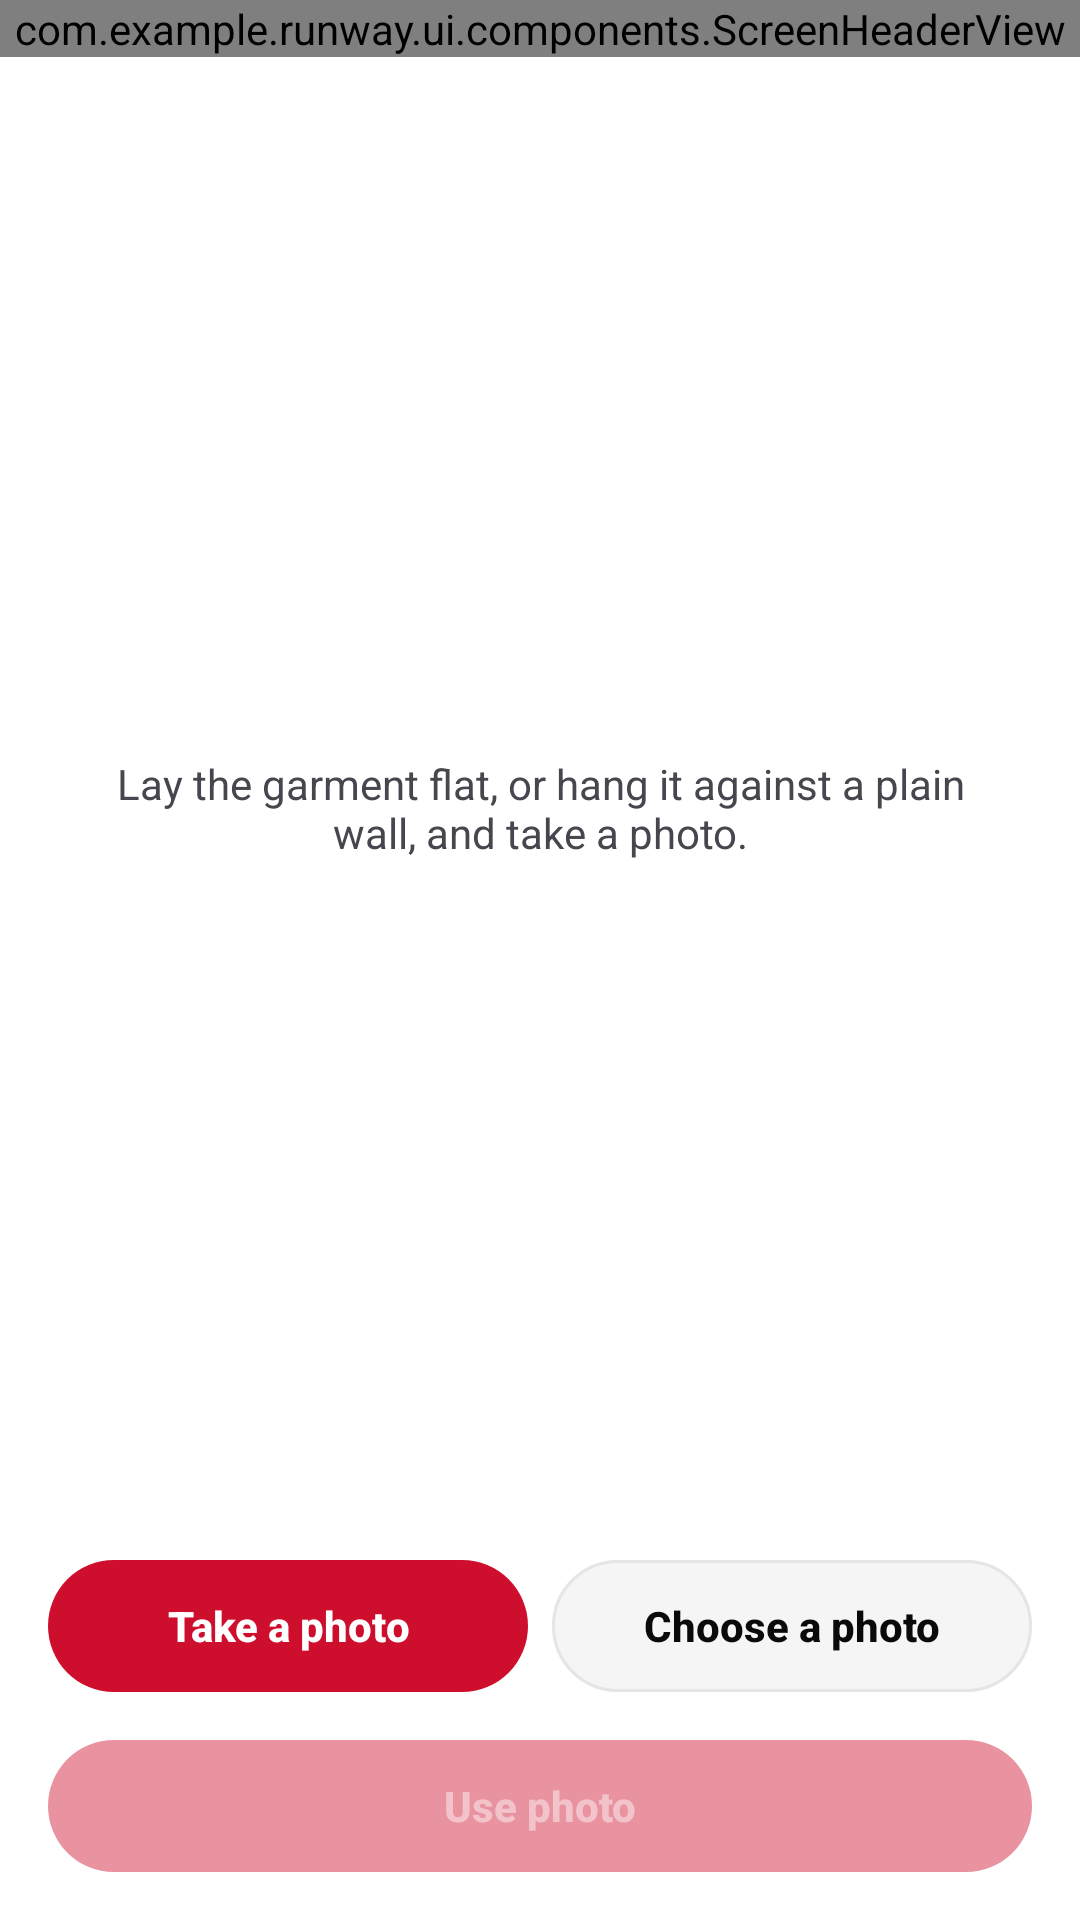

This screen was rendered from an Android layout file. Write that file and the resources it references.
<!-- AndroidManifest.xml: application theme Theme.Runway -->
<!-- res/layout/fragment_camera.xml -->
<?xml version="1.0" encoding="utf-8"?>
<LinearLayout xmlns:android="http://schemas.android.com/apk/res/android"
    android:layout_width="match_parent"
    android:layout_height="match_parent"
    android:orientation="vertical">

    <com.example.runway.ui.components.ScreenHeaderView
        android:id="@+id/cameraHeader"
        android:layout_width="match_parent"
        android:layout_height="wrap_content" />

    <FrameLayout
        android:layout_width="match_parent"
        android:layout_height="0dp"
        android:layout_weight="1">

        <ImageView
            android:id="@+id/cameraPreview"
            android:layout_width="match_parent"
            android:layout_height="match_parent"
            android:adjustViewBounds="true"
            android:contentDescription="@string/rw_camera_preview_description"
            android:padding="16dp"
            android:scaleType="fitCenter"
            android:visibility="gone" />

        <TextView
            android:id="@+id/cameraEmpty"
            android:layout_width="match_parent"
            android:layout_height="wrap_content"
            android:layout_gravity="center"
            android:gravity="center"
            android:paddingHorizontal="32dp"
            android:text="@string/rw_camera_empty"
            android:textColor="?android:attr/textColorSecondary" />
    </FrameLayout>

    <LinearLayout
        android:layout_width="match_parent"
        android:layout_height="wrap_content"
        android:orientation="horizontal"
        android:paddingHorizontal="16dp">

        <com.google.android.material.button.MaterialButton
            android:id="@+id/cameraTakeButton"
            style="@style/Widget.Runway.Button"
            android:layout_width="0dp"
            android:layout_height="wrap_content"
            android:layout_marginEnd="8dp"
            android:layout_weight="1"
            android:text="@string/rw_camera_take" />

        <com.google.android.material.button.MaterialButton
            android:id="@+id/cameraPickButton"
            style="@style/Widget.Runway.Button.Secondary"
            android:layout_width="0dp"
            android:layout_height="wrap_content"
            android:layout_weight="1"
            android:text="@string/rw_camera_pick" />
    </LinearLayout>

    <com.google.android.material.button.MaterialButton
        android:id="@+id/cameraContinueButton"
        style="@style/Widget.Runway.Button"
        android:layout_width="match_parent"
        android:layout_height="wrap_content"
        android:layout_margin="16dp"
        android:enabled="false"
        android:text="@string/rw_camera_continue" />

</LinearLayout>
<!-- resources referenced by this layout -->
<resources>
  <string name="rw_camera_continue">Use photo</string>
  <string name="rw_camera_empty">Lay the garment flat, or hang it against a plain wall, and take a photo.</string>
  <string name="rw_camera_pick">Choose a photo</string>
  <string name="rw_camera_preview_description">The photo you just took</string>
  <string name="rw_camera_take">Take a photo</string>
  <dimen name="rw_button_height">44dp</dimen>
  <dimen name="rw_button_padding_horizontal">20dp</dimen>
  <style name="ShapeAppearance.Runway.Pill" parent="">
          <item name="cornerFamily">rounded</item>
          <item name="cornerSize">50%</item>
      </style>
  <dimen name="rw_icon_size">18dp</dimen>
  <dimen name="rw_space_8">8dp</dimen>
  <color name="rw_ripple">#140A0A0B</color>
  <dimen name="rw_border_width">1dp</dimen>
  <color name="rw_accent">#FFCE0E2D</color>
  <color name="rw_on_accent">#FFFFFFFF</color>
  <color name="rw_accent_soft">#FFFDECEF</color>
  <color name="rw_bg">#FFFFFFFF</color>
  <color name="rw_fg">#FF0A0A0B</color>
  <color name="rw_muted">#FF6B6B70</color>
  <color name="rw_surface">#FFF5F5F6</color>
  <color name="rw_elevated">#FFFFFFFF</color>
  <color name="rw_border">#FFE5E5E7</color>
  <color name="rw_scrim">#730A0A0B</color>
  <style name="ShapeAppearance.Runway.SmallComponent" parent="ShapeAppearance.Material3.Corner.Small">
          <item name="cornerFamily">rounded</item>
          <item name="cornerSize">@dimen/rw_radius_input</item>
      </style>
  <style name="ShapeAppearance.Runway.MediumComponent" parent="ShapeAppearance.Material3.Corner.Medium">
          <item name="cornerFamily">rounded</item>
          <item name="cornerSize">@dimen/rw_radius_card</item>
      </style>
  <style name="ShapeAppearance.Runway.LargeComponent" parent="ShapeAppearance.Material3.Corner.Large">
          <item name="cornerFamily">rounded</item>
          <item name="cornerSize">@dimen/rw_radius_sheet</item>
      </style>
  <style name="TextAppearance.Runway.Body" parent="TextAppearance.Material3.BodyMedium">
          <item name="android:textSize">14sp</item>
          <item name="android:textColor">?attr/colorOnSurface</item>
      </style>
  <style name="TextAppearance.Runway.Caption" parent="TextAppearance.Material3.BodySmall">
          <item name="android:textSize">12sp</item>
          <item name="android:textColor">?attr/colorOnSurfaceVariant</item>
      </style>
  <dimen name="rw_radius_input">12dp</dimen>
  <dimen name="rw_radius_card">16dp</dimen>
  <dimen name="rw_radius_sheet">24dp</dimen>
  <dimen name="rw_icon_button_size">40dp</dimen>
  <dimen name="rw_chip_height">32dp</dimen>
  <dimen name="rw_radius_pill">999dp</dimen>
  <style name="TextAppearance.Runway.Button.Small" parent="TextAppearance.Runway.Button">
          <item name="android:textSize">13sp</item>
      </style>
  <dimen name="rw_space_12">12dp</dimen>
  <dimen name="rw_divider_height">1dp</dimen>
  <style name="Widget.Runway.Dialog.Title" parent="MaterialAlertDialog.Material3.Title.Text">
          <item name="android:textAppearance">@style/TextAppearance.Runway.Display.Dialog</item>
      </style>
  <style name="Widget.Runway.Dialog.Body" parent="MaterialAlertDialog.Material3.Body.Text">
          <item name="android:textAppearance">@style/TextAppearance.Runway.Secondary</item>
      </style>
  <style name="Widget.Runway.Dialog.Button.Neutral" parent="Widget.Runway.Dialog.Button">
          <item name="android:textColor">?attr/colorOnSurfaceVariant</item>
      </style>
  <style name="TextAppearance.Runway.Display.Dialog" parent="TextAppearance.Runway.Display">
          <item name="android:textSize">18sp</item>
      </style>
  <style name="TextAppearance.Runway.Secondary" parent="TextAppearance.Material3.BodyMedium">
          <item name="android:textSize">13sp</item>
          <item name="android:textColor">?attr/colorOnSurfaceVariant</item>
      </style>
</resources>
